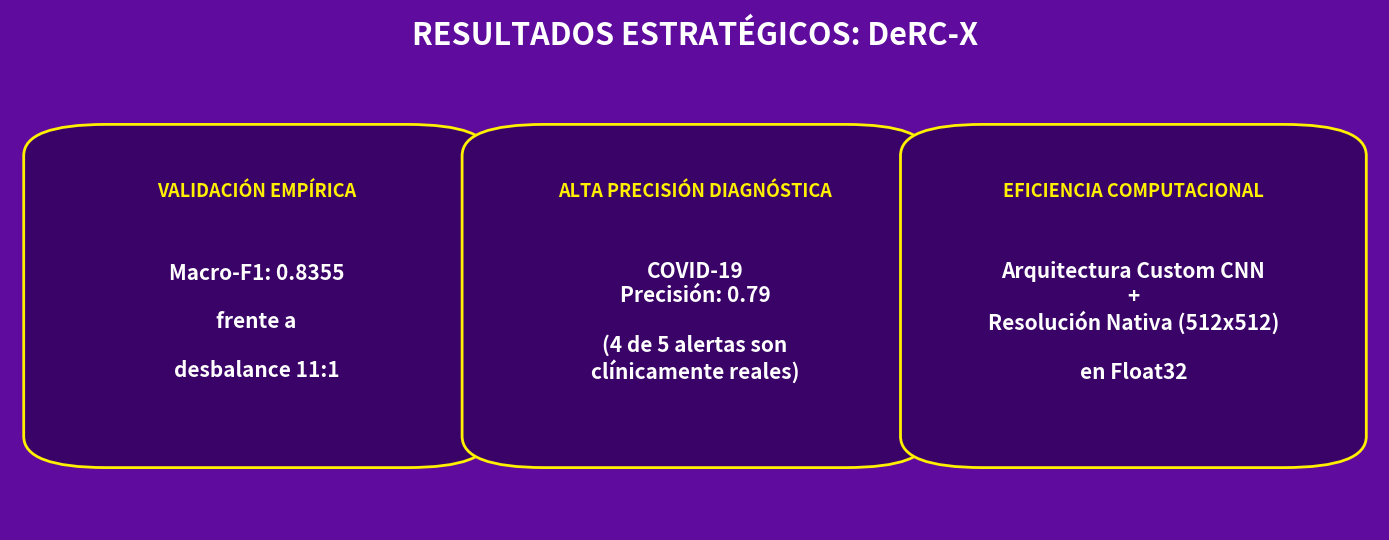

Source code (Python):
import matplotlib.pyplot as plt
import matplotlib.patches as patches

# 1. Definición de Paleta Corporativa (Base Violeta)
COLOR_FONDO = '#5E0B9E'       
COLOR_CAJA = '#3A0368'        # Cajas un tono más oscuro para contraste interno
COLOR_TEXTO = '#FFFFFF'       
COLOR_HIGHLIGHT = '#FFF000'   

# Configuración del entorno base
fig, ax = plt.subplots(figsize=(14, 5.5))
fig.patch.set_facecolor(COLOR_FONDO)
ax.set_facecolor(COLOR_FONDO)
ax.axis('off')  # Ocultar todos los ejes

# Título de la infografía
plt.text(0.5, 0.95, 'RESULTADOS ESTRATÉGICOS: DeRC-X',
         ha='center', va='center', color=COLOR_TEXTO, fontsize=22, fontweight='bold', transform=ax.transAxes)

# Parámetros geométricos para 3 cajas (Columnas)
box_width = 0.28
box_height = 0.60
gap = (1.0 - 3 * box_width) / 4

# Contenido exacto solicitado
boxes_data = [
    {
        "title": "Validación Empírica", 
        "text": "Macro-F1: 0.8355\n\nfrente a\n\ndesbalance 11:1"
    },
    {
        "title": "Alta Precisión Diagnóstica", 
        "text": "COVID-19\nPrecisión: 0.79\n\n(4 de 5 alertas son\nclínicamente reales)"
    },
    {
        "title": "Eficiencia Computacional", 
        "text": "Arquitectura Custom CNN\n+\nResolución Nativa (512x512)\n\nen Float32"
    }
]

# Trazado e Inyección de Texto
for i, data in enumerate(boxes_data):
    # Coordenadas X ancladas dinámicamente
    x0 = gap + i * (box_width + gap)
    y0 = 0.15
    
    # Renderizado de Caja (Fondo oscuro, borde neón)
    box = patches.FancyBboxPatch(
        (x0, y0), box_width, box_height,
        boxstyle="round,pad=0.03,rounding_size=0.06",
        facecolor=COLOR_CAJA, edgecolor=COLOR_HIGHLIGHT, lw=2, transform=ax.transAxes
    )
    ax.add_patch(box)
    
    # Centro geométrico de la caja para alineaciones
    center_x = x0 + box_width / 2
    
    # Renderizado del Título (Amarillo Neón)
    ax.text(center_x, y0 + box_height - 0.08, data['title'].upper(),
            ha='center', va='top', color=COLOR_HIGHLIGHT, fontsize=13, fontweight='900', transform=ax.transAxes)
            
    # Renderizado del Cuerpo (Blanco Puro)
    ax.text(center_x, y0 + box_height/2 - 0.05, data['text'],
            ha='center', va='center', color=COLOR_TEXTO, fontsize=15, fontweight='bold', transform=ax.transAxes)

plt.tight_layout()

# Guardado conservando el fondo violeta
plt.savefig('columnas_impacto.png', dpi=300, facecolor=COLOR_FONDO)
print('Graphic Generated Successfully.')
